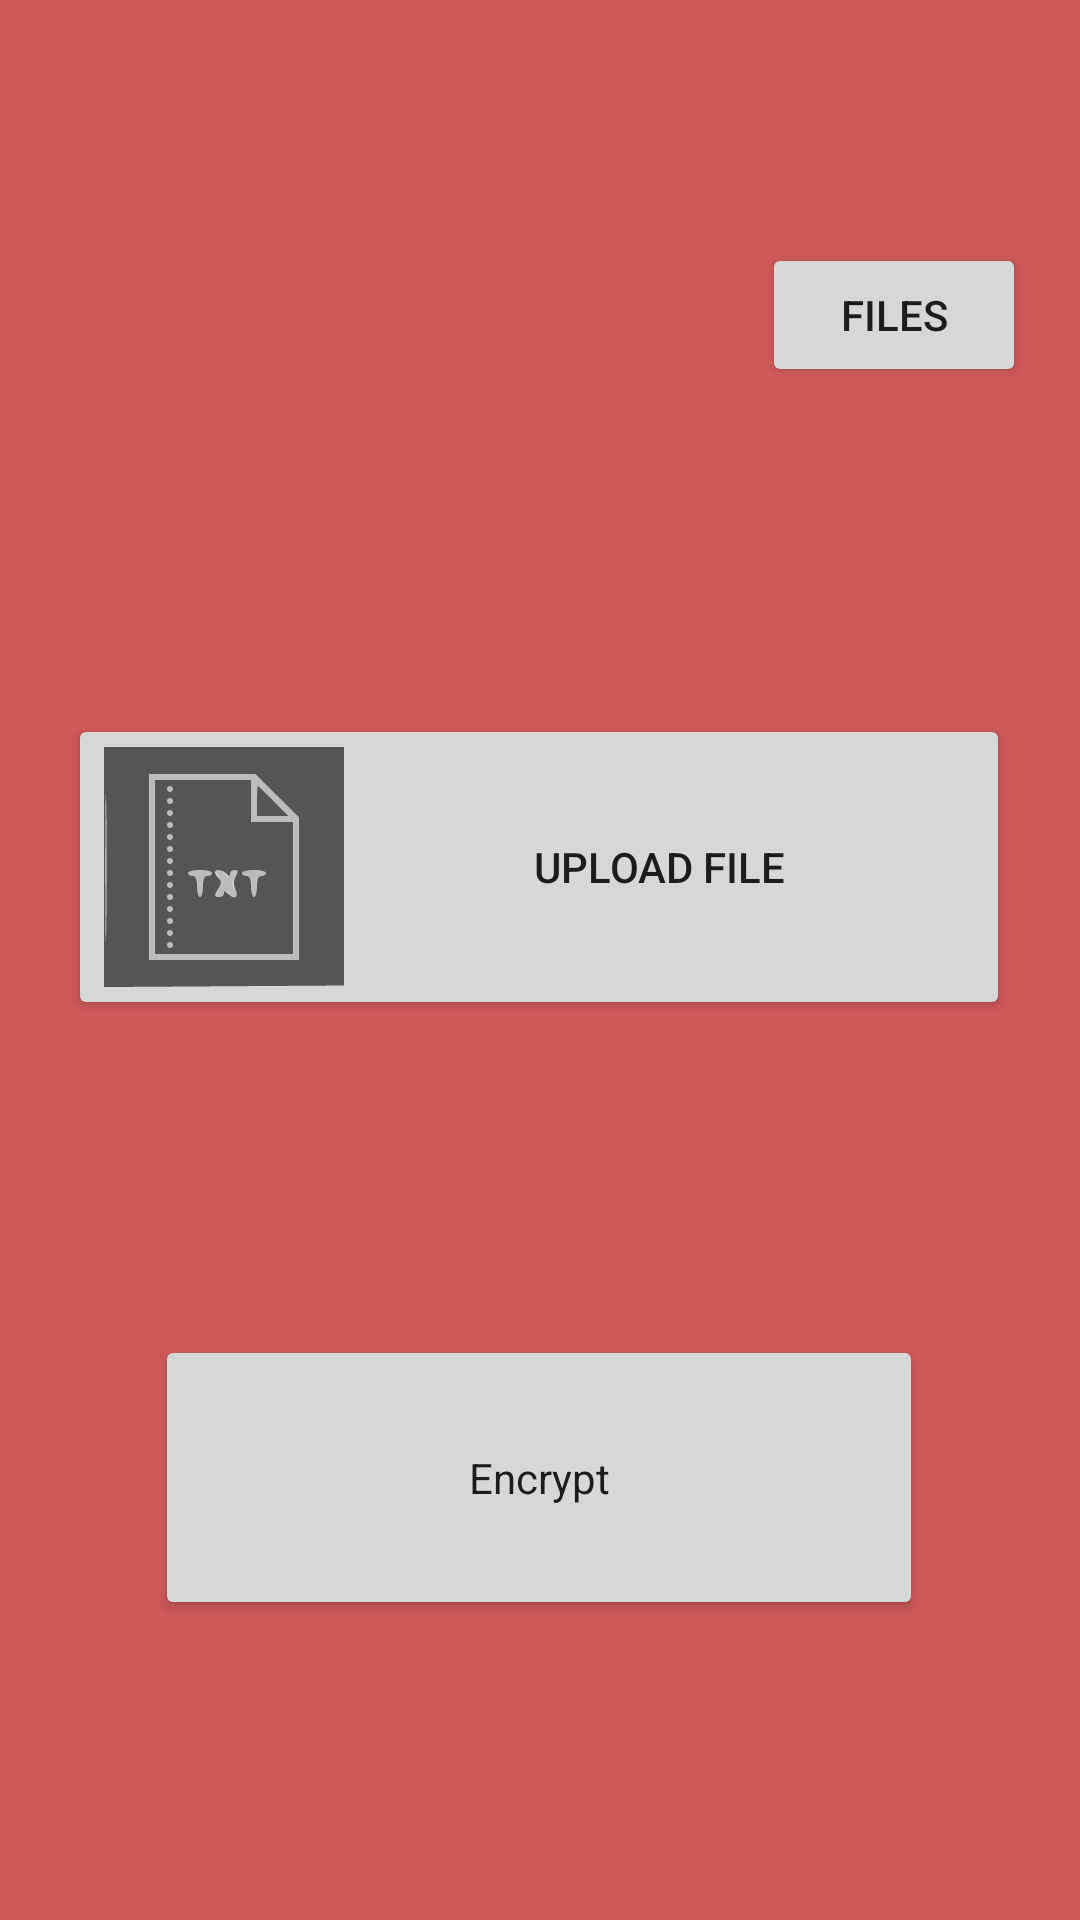

Produce the Android XML layout that renders to this screen, including the resource entries it uses.
<!-- AndroidManifest.xml: application theme Theme.Encryption -->
<!-- res/layout/activity_encrypt.xml -->
<?xml version="1.0" encoding="utf-8"?>
<LinearLayout xmlns:android="http://schemas.android.com/apk/res/android"
    xmlns:app="http://schemas.android.com/apk/res-auto"
    xmlns:tools="http://schemas.android.com/tools"

    android:layout_width="match_parent"
    android:layout_height="match_parent"
    android:background="#CE5959"
    android:orientation="vertical"
    tools:context=".encrypt">

    <androidx.constraintlayout.widget.ConstraintLayout
        android:layout_width="match_parent"
        android:layout_height="398dp">

        <TextView
            android:id="@+id/username"
            android:layout_width="266dp"
            android:layout_height="57dp"
            android:layout_marginEnd="104dp"
            android:layout_marginBottom="8dp"

            app:layout_constraintBottom_toTopOf="@+id/imageView3"
            app:layout_constraintEnd_toEndOf="parent"
            app:layout_constraintTop_toTopOf="parent"
            app:layout_constraintVertical_bias="0.0" />

        <ImageView
            android:id="@+id/imageView3"
            android:layout_width="wrap_content"
            android:layout_height="wrap_content"
            app:layout_constraintBottom_toBottomOf="parent"
            app:layout_constraintEnd_toEndOf="parent"
            app:layout_constraintHorizontal_bias="0.508"
            app:layout_constraintStart_toStartOf="parent"
            app:layout_constraintTop_toTopOf="parent"
            app:layout_constraintVertical_bias="0.324"
            app:srcCompat="@drawable/icon21" />

        <Button
            android:id="@+id/bt_select"
            android:layout_width="314dp"
            android:layout_height="102dp"
            android:drawableLeft="@drawable/ic_icons8_txt_80_2_"
            android:text=" Upload File "
            app:layout_constraintBottom_toBottomOf="parent"
            app:layout_constraintEnd_toEndOf="parent"
            app:layout_constraintHorizontal_bias="0.494"
            app:layout_constraintStart_toStartOf="parent"
            app:layout_constraintTop_toBottomOf="@+id/imageView3"
            app:layout_constraintVertical_bias="0.652" />

        <Button
            android:id="@+id/filespage"
            android:layout_width="wrap_content"
            android:layout_height="wrap_content"
            android:layout_marginStart="264dp"
            android:text="files"
            app:layout_constraintBottom_toTopOf="@+id/imageView3"
            app:layout_constraintStart_toStartOf="@+id/username"
            app:layout_constraintTop_toTopOf="parent"
            app:layout_constraintVertical_bias="1.0" />

    </androidx.constraintlayout.widget.ConstraintLayout>

    <androidx.constraintlayout.widget.ConstraintLayout
        android:layout_width="match_parent"
        android:layout_height="match_parent">

        <TextView
            android:id="@+id/fileN"
            android:layout_width="382dp"
            android:layout_height="126dp"
            android:layout_marginBottom="24dp"
            android:textSize="25dp"
            app:layout_constraintBottom_toTopOf="@+id/press"
            app:layout_constraintEnd_toEndOf="parent"
            app:layout_constraintHorizontal_bias="0.333"
            app:layout_constraintStart_toStartOf="parent" />

        <Button
            android:id="@+id/press"
            android:layout_width="256dp"
            android:layout_height="95dp"
            android:layout_marginBottom="100dp"
            android:text="Encrypt"
            android:textAppearance="@android:style/TextAppearance.Material.Body1"

            app:layout_constraintBottom_toBottomOf="parent"
            app:layout_constraintEnd_toEndOf="parent"
            app:layout_constraintHorizontal_bias="0.496"
            app:layout_constraintStart_toStartOf="parent" />

    </androidx.constraintlayout.widget.ConstraintLayout>

</LinearLayout>
<!-- resources referenced by this layout -->
<resources>
  <!-- drawable ic_icons8_txt_80_2_: vector/xml drawable (drawable, 5764 chars, omitted) -->
  <style name="Theme.Encryption" parent="Theme.MaterialComponents.DayNight.DarkActionBar">
          
          <item name="colorPrimary">@color/purple_500</item>
          <item name="colorPrimaryVariant">@color/purple_700</item>
          <item name="colorOnPrimary">@color/white</item>
          
          <item name="colorSecondary">@color/teal_200</item>
          <item name="colorSecondaryVariant">@color/teal_700</item>
          <item name="colorOnSecondary">@color/black</item>
          
          <item name="android:statusBarColor" tools:targetApi="l">?attr/colorPrimaryVariant</item>
          
      </style>
  <color name="purple_500">#545252</color>
  <color name="purple_700">#28303F</color>
  <color name="white">#FFFFFFFF</color>
  <color name="teal_200">#FFFFFFFF</color>
  <color name="teal_700">#FFFFFFFF</color>
  <color name="black">#FFFFFFFF</color>
</resources>
